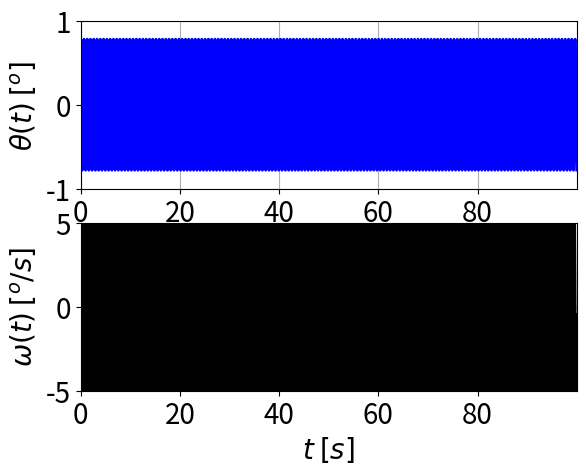
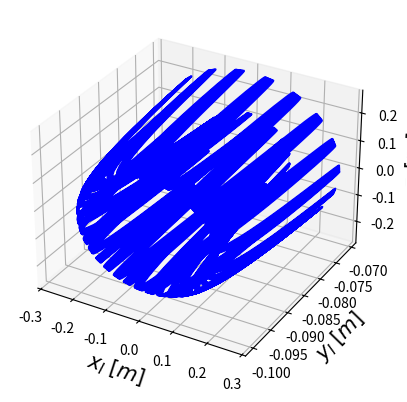
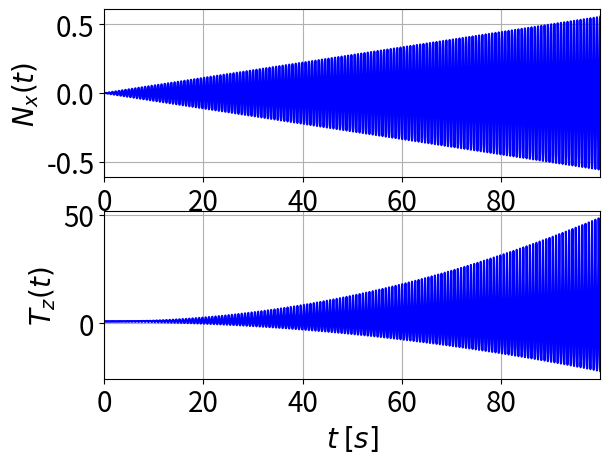

Source code (Python) for these figures, in order:
# -*- coding: utf-8 -*-
"""
Created on Wed Jan 26 08:33:35 2022

[redacted]
"""

import time
import numpy as np
import matplotlib.pyplot as plt
from matplotlib import rc
from mpl_toolkits import mplot3d

#rc('font', **{'family':'sans-serif','sans-serif':['Helvetica']})
#rc('text', usetex=True)

time0 = time.time()

#%% Parâmetros de simulação:
Fs = 100      # Frequência de amostragem [Hz]
dt = 0.01     # Taxa de amostragem [s]
nd = 3        # Número de equações diferenciais (estados)
N = 10000       # Número de pontos

X_rk4 = np.zeros((nd, N))
t_rk4 = np.zeros(N)
Tv = []
Nv = []

#%% Parâmetros do modelo:
g = 9.81        # [m/s^2]
m = 0.1           # [kg]
L = 0.25        # [m]
R = 0.5         # [m]   
phi_p = 0.5     # [rad/s]
H = 0.5         # [m]
r=0.2
l=0.1

#%% Conjunto de equações diferenciais:
def __dXdt__( Xd ):  
    theta = Xd[0]
    p1 = r*np.cos(theta)*phi_p**2/l
    p2 = np.sin(theta)*np.cos(theta)*phi_p**2
    p3 = -g*np.sin(theta)/l
    
    # Matriz A:
    A = np.array([  [                 0,      1,       0       ], \
                    [  (p1+p2+p3)/theta,      0,       0       ], \
                    [                 0,      0,   phi_p/Xd[2] ] ]) 
    
    # Solução:
    sol = A.dot(Xd) 

    return sol
    
#%% Integradores numéricos: 
# Condições iniciais:
theta0 = 45*np.pi/180
omega0 = 0
phi0 = 1*np.pi/180
X_rk4[:,0] = [theta0, omega0, phi0]

#%% Loop:
for k in range(0, N-1):
    print('Iteração número: ' + str(k))
    kk1 = __dXdt__( X_rk4[:,k] )
    kk2 = __dXdt__( X_rk4[:,k] + kk1*(dt/2) )
    kk3 = __dXdt__( X_rk4[:,k] + kk2*(dt/2) )
    kk4 = __dXdt__( X_rk4[:,k] + kk3*dt )
    X_rk4[:,k+1] = X_rk4[:,k] + (dt/6)*(kk1 + 2*kk2 + 2*kk3 + kk4)
    t_rk4[k+1] = t_rk4[k] + dt
                              
elapsed = time.time() - time0
elp = elapsed/60
print("Elapsed time: %f.2 [mins]" % elp)

theta_v = X_rk4[0,:]
omega_v = X_rk4[1,:]
phi_v = X_rk4[2,:]


#%% Cinemática:
plt.figure(1)
plt.subplot(211)
plt.plot(t_rk4, theta_v, 'b', linewidth=2, label='$RK4$')
plt.ylabel(r'$\theta(t)$ $[^{o}]$', fontsize=20)
plt.xlim(t_rk4[0], t_rk4[-1])
plt.ylim(-1,1)
plt.grid()
plt.tick_params(axis='both', which='major', labelsize=20)

plt.subplot(212)
plt.plot(t_rk4, omega_v, 'k', linewidth=2, label='$RK4$')
plt.xlabel('$t$ $[s]$', fontsize=20)
plt.ylabel(r'$\omega(t)$ $[^{o}/s]$', fontsize=20)
plt.ylim(-5,5)
plt.xlim(t_rk4[0], t_rk4[-1])
plt.grid()
plt.tick_params(axis='both', which='major', labelsize=20)

#%% Trajetória:
fig = plt.figure()
ax = plt.axes(projection='3d')
#EQUAÇÕES DO ROB NAS SUAS RESPECTIVAS BASES
# Inercial:
xc_I = np.cos(phi_v)*(l*np.sin(theta_v)+r)
yc_I = -l*np.cos(theta_v)
zc_I =  -np.sin(phi_v)*(l*np.sin(theta_v)+r)

# Móvel B1:
xc_B1 =   l*np.sin(theta_v)+r
yc_B1 =  -l*np.cos(theta_v)
zc_B1 =  np.zeros(N)

# Móvel B2:
xc_B2 =  r*np.cos(theta_v)
yc_B2 =  -l-r*np.sin(theta_v)
zc_B2 = np.zeros(N)

plt.figure(2)
ax.plot3D(xc_I,yc_I,zc_I, 'b')
ax.set_xlabel(r'$x_{I}$ $[m]$', fontsize=15)
ax.set_ylabel(r'$y_{I}$ $[m]$', fontsize=15) 
ax.set_zlabel(r'$z_{I}$ $[m]$', fontsize=15)
plt.tick_params(axis='both', which='major', labelsize=10)
plt.show()

#%% Reações:
#EQUAÇÕES OBTIDOS PELA F=MA E T=IH
Nz = m*(-2*np.cos(theta_v)*theta_v*phi_v*l)
Ty = (m*((theta_v**2)*l+np.sin(theta_v)*r*(phi_v**2)+(np.sin(theta_v)**2)*l*(phi_v**2)))+m*g*np.cos(theta_v)

plt.figure(3)
plt.subplot(211)
plt.plot(t_rk4, Nz, 'b')
plt.ylabel(r'$N_{x}(t)$', fontsize=20)
plt.xlim(t_rk4[0], t_rk4[-1])
plt.grid()
plt.tick_params(axis='both', which='major', labelsize=20)

plt.subplot(212)
plt.plot(t_rk4, Ty, 'b')
plt.xlabel('$t$ $[s]$', fontsize=20)
plt.ylabel(r'$T_{z}(t)$', fontsize=20)
plt.xlim(t_rk4[0], t_rk4[-1])
plt.grid()
plt.tick_params(axis='both', which='major', labelsize=20)